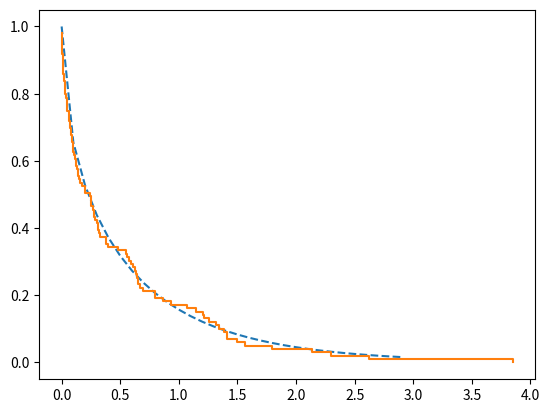

Write Python code to recreate this figure.
import numpy as np
import matplotlib.pyplot as plt
import math
from scipy.special import gamma
from scipy.stats import gamma as gammadist

def perfect_square(n):
	if n < 0:
		return False
	r = math.isqrt(n)
	return r*r == n

def Boltzmann(z1,z2):
	s=set()
	l=z2/(1.-z1)
	m=np.random.poisson(l)
	for i in range(m):
		n=np.random.geometric(1.-z1)
		if perfect_square(n)  and np.random.rand()<(np.log(1.+z2*pow(z1,n)))/(z2*pow(z1,n)):
			s.add(n)
	return sorted(s,reverse=True)
	
def BoltzmannExact(n):
	z=np.exp(-1./pow(n*pow(12.,0.5)/np.pi,0.5))
	part = Boltzmann(z)
	while sum(part)!=n:
		part = Boltzmann(z)
		print(sum(part))
	return part
	
def calibration(m,n,q=2):
	kappa = pow(m,q+1.)/n
	return np.exp(-m/(q*n)) , pow(kappa,1./q)/(pow(q,1./q)*gamma(1.+1./q))
	
def scaling(m,n,q=2):
	return q*n/m , m
	
def limitshape(x,q=2):
	return 1.-gammadist.cdf(x,a=1/q,scale=1)

m=100
n=pow(10.,12.)
z1 , z2 = calibration(m,n)
A, B = scaling(m,n)
part=Boltzmann(z1,z2)
N=sum(part)
partscale=np.array(part)/A
y=np.linspace(0,len(part)/B,len(part))
xlim=np.arange(0,3.,0.1)
ylim=limitshape(xlim)
plt.plot(xlim,ylim, '--')
plt.step(partscale,y)
plt.show()
